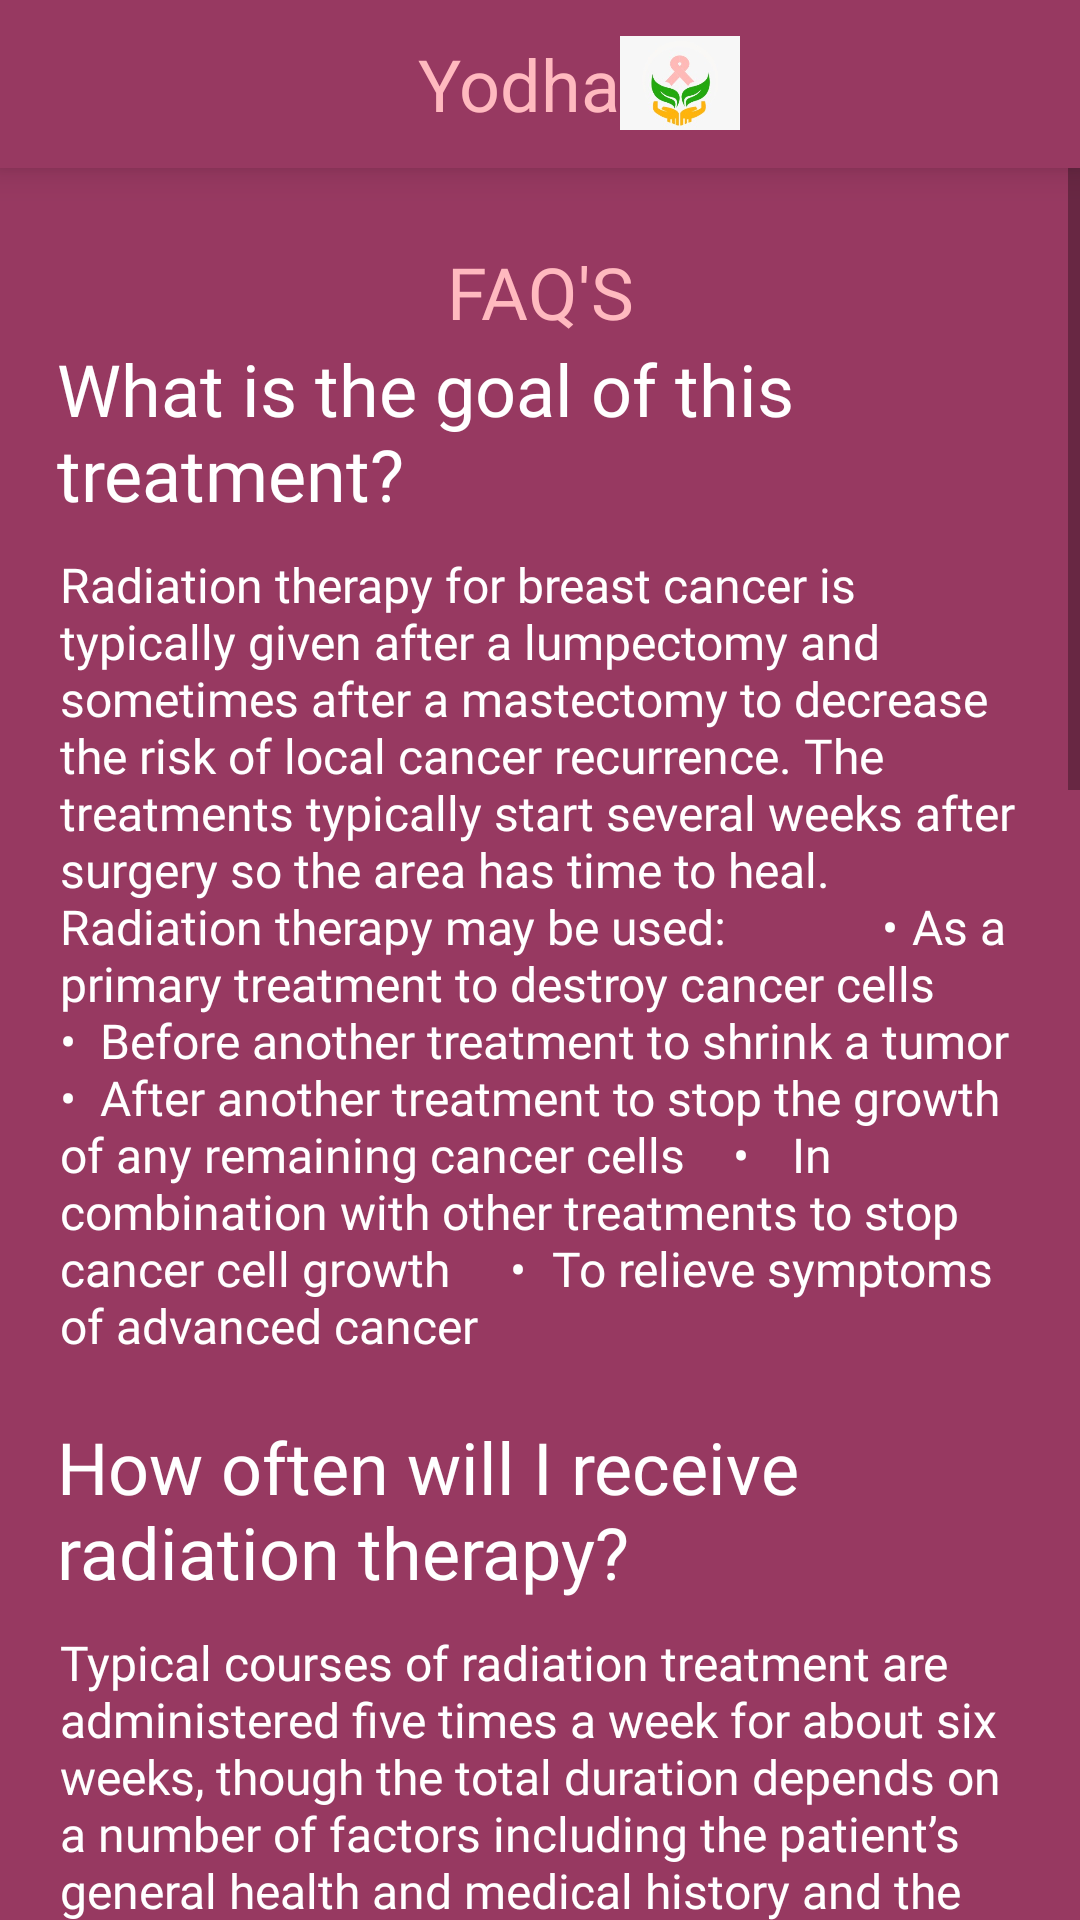

Reconstruct the res/layout file that produces this screen, plus the resources it refers to.
<!-- AndroidManifest.xml: application theme AppTheme -->
<!-- res/layout/fragment_radiation_therapy_info.xml -->
<?xml version="1.0" encoding="utf-8"?>

<LinearLayout xmlns:android="http://schemas.android.com/apk/res/android"
    xmlns:app="http://schemas.android.com/apk/res-auto"
    xmlns:tools="http://schemas.android.com/tools"
    android:layout_width="match_parent"
    android:layout_height="match_parent"
    android:orientation="vertical"
    android:background="#973961"

    >
    <include
        layout="@layout/toolbar"/>

    <ScrollView
        android:layout_width="match_parent"
        android:layout_height="match_parent"
        >
        <RelativeLayout
            android:layout_width="match_parent"
            android:layout_height="match_parent"
            android:background="#973961">
            <TextView
                android:id="@+id/FAQ"
                android:layout_marginTop="25dp"
                android:layout_width="match_parent"
                android:layout_height="wrap_content"
                android:text="FAQ'S"
                android:textSize="24dp"
                android:textColor="#FFB9BF"
                android:gravity="center"
                android:fontFamily="@font/sen"
                />
            <TextView
                android:id="@+id/text1"
                android:layout_below="@id/FAQ"
                android:layout_width="match_parent"
                android:layout_height="wrap_content"
                android:text="What is the goal of this treatment? "
                android:textSize="24dp"
                android:layout_marginLeft="19dp"
                android:layout_marginRight="19dp"
                android:textColor="#FFFFFF"
                android:textAlignment="textStart"
                android:fontFamily="@font/sen"
                />
            <TextView
                android:id="@+id/text2"
                android:layout_below="@id/text1"
                android:layout_width="match_parent"
                android:layout_height="wrap_content"
                android:layout_marginTop="10dp"
                android:text="Radiation therapy for breast cancer is typically given after a lumpectomy and sometimes after a mastectomy to decrease the risk of local cancer recurrence. The treatments typically start several weeks after surgery so the area has time to heal. Radiation therapy may be used:
            •	 As a primary treatment to destroy cancer cells
          • 	Before another treatment to shrink a tumor
    • 	After another treatment to stop the growth of any remaining cancer cells
   • 	 In combination with other treatments to stop cancer cell growth
    •	 To relieve symptoms of advanced cancer
"
                android:textSize="16dp"
                android:textColor="#FFFFFF"
                android:fontFamily="@font/sen_regular"
                android:layout_marginRight="20dp"
                android:layout_marginLeft="20dp"/>

            <TextView
                android:id="@+id/text3"
                android:layout_below="@id/text2"
                android:layout_width="match_parent"
                android:layout_height="wrap_content"
                android:text="How often will I receive radiation therapy?"
                android:textSize="24dp"
                android:layout_marginTop="20dp"
                android:layout_marginLeft="19dp"
                android:layout_marginRight="19dp"
                android:textColor="#FFFFFF"
                android:textAlignment="textStart"
                android:fontFamily="@font/sen"
                />
            <TextView
                android:id="@+id/text4"
                android:layout_below="@id/text3"
                android:layout_width="match_parent"
                android:layout_height="wrap_content"
                android:text="Typical courses of radiation treatment are administered five times a week for about six weeks, though the total duration depends on a number of factors including the patient’s general health and medical history and the risk of cancer recurrence."
                android:textSize="16dp"
                android:layout_marginTop="10dp"
                android:textColor="#FFFFFF"
                android:fontFamily="@font/sen_regular"
                android:layout_marginRight="20dp"
                android:layout_marginLeft="20dp"/>

            <TextView
                android:id="@+id/text5"
                android:layout_below="@id/text4"
                android:layout_width="match_parent"
                android:layout_height="wrap_content"
                android:layout_marginTop="20dp"
                android:text="What are the potential side effects of this treatment?"
                android:textSize="24dp"
                android:layout_marginLeft="19dp"
                android:layout_marginRight="19dp"
                android:textColor="#FFFFFF"
                android:textAlignment="textStart"
                android:fontFamily="@font/sen"
                />
            <TextView
                android:id="@+id/text6"
                android:layout_below="@id/text5"
                android:layout_width="match_parent"
                android:layout_marginTop="10dp"
                android:layout_height="wrap_content"
                android:text="Many people who undergo radiation therapy for breast cancer have some breast pain and skin irritation. The affected skin may eventually become red and swollen like a sunburn. These conditions typically begin within a few weeks of starting treatment and go away on their own within six months after treatment ends. For some patients, these symptoms may not occur until several months or years after treatment. Other common side effects include fatigue, especially in the later weeks of treatment and for some time afterward, and firmness or shrinkage of the breast. Women who have had radiation therapy to the lymph nodes in the underarm area may develop lymphedema, a condition in which fluid collects in the arm, causing it to swell."
                android:textSize="16dp"
                android:textColor="#FFFFFF"
                android:fontFamily="@font/sen_regular"
                android:layout_marginRight="20dp"
                android:layout_marginLeft="20dp"/>

            <TextView
                android:id="@+id/text7"
                android:layout_below="@id/text6"
                android:layout_width="match_parent"
                android:layout_marginTop="20dp"
                android:layout_height="wrap_content"
                android:text="How can I ease the side effects?"
                android:textSize="24dp"
                android:layout_marginLeft="19dp"
                android:layout_marginRight="19dp"
                android:textColor="#FFFFFF"
                android:textAlignment="textStart"
                android:fontFamily="@font/sen"
                />
            <TextView
                android:id="@+id/text8"
                android:layout_below="@id/text7"
                android:layout_width="match_parent"
                android:layout_marginTop="10dp"
                android:layout_height="wrap_content"
                android:text="Your care team may offer various supportive care techniques to help ease the side effects associated with radiation therapy for breast cancer. Pain management and oncology rehabilitation may help with skin pain and soreness and lymphedema management. Naturopathic support, nutrition therapy, oncology rehabilitation and mind-body medicine may help relieve fatigue. "
                android:textSize="16dp"
                android:textColor="#FFFFFF"
                android:fontFamily="@font/sen_regular"
                android:layout_marginRight="20dp"
                android:layout_marginLeft="20dp"/>
            <TextView
                android:id="@+id/text9"
                android:layout_below="@id/text8"
                android:layout_width="match_parent"
                android:layout_marginTop="20dp"
                android:layout_height="wrap_content"
                android:text="What is the difference between radiation and chemotherapy?"
                android:textSize="24dp"
                android:layout_marginLeft="19dp"
                android:layout_marginRight="19dp"
                android:textColor="#FFFFFF"
                android:textAlignment="textStart"
                android:fontFamily="@font/sen"
                />
            <TextView
                android:id="@+id/text10"
                android:layout_below="@id/text9"
                android:layout_width="match_parent"
                android:layout_marginTop="10dp"
                android:layout_height="wrap_content"
                android:text="Chemotherapy involves medications delivered by injections or taken in pill form. This type of treatment is circulated throughout the entire body and is generally prescribed by a medical oncologist. Radiation therapy, delivered by a radiation oncologist, uses radiotherapy beams focused on a very specific area of the body in order to deliver high doses of the treatment while reducing the risk of radiation exposure to healthy tissue."
                android:textSize="16dp"
                android:textColor="#FFFFFF"
                android:layout_marginBottom="10dp"
                android:fontFamily="@font/sen_regular"
                android:layout_marginRight="20dp"
                android:layout_marginLeft="20dp"/>
        </RelativeLayout>
    </ScrollView>
</LinearLayout>
<!-- res/layout/toolbar.xml (included above) -->
<?xml version="1.0" encoding="utf-8"?>

<Toolbar xmlns:android="http://schemas.android.com/apk/res/android"
    android:id="@+id/toolbar"
    android:layout_width="match_parent"
    android:layout_height="wrap_content"
    android:background="#973961"
    android:elevation="7dp"
    android:paddingRight="40dp"

    >
    <RelativeLayout
        android:layout_width="match_parent"
        android:layout_height="wrap_content"
       android:layout_marginRight="30dp">
        <TextView
            android:id="@+id/yodha"
            android:layout_width="wrap_content"
            android:layout_height="wrap_content"
            android:text="Yodha"
            android:textSize="24dp"
            android:textColor="#FFB9BF"
            android:layout_centerHorizontal="true"
            />
        <ImageView
            android:layout_toRightOf="@id/yodha"
            android:layout_width="40dp"
            android:layout_marginRight="20dp"
            android:layout_height="32dp"
            android:src="@drawable/small_logo"
            />
    </RelativeLayout>

</Toolbar>
<!-- resources referenced by this layout -->
<resources>
  <!-- drawable small_logo: jpeg bitmap (drawable, 8404 bytes) -->
  <style name="AppTheme" parent="Theme.AppCompat.Light.NoActionBar">
          
          <item name="colorPrimary">@color/colorPrimary</item>
          <item name="colorPrimaryDark">@color/colorPrimaryDark</item>
          <item name="colorAccent">@color/colorAccent</item>
  
      </style>
  <!-- not gathered from this repository: default colours our renderer supplied (Android Studio template values) -->
  <color name="colorPrimary">#FF6200EE</color>
  <color name="colorPrimaryDark">#FF3700B3</color>
  <color name="colorAccent">#FF03DAC5</color>
</resources>
